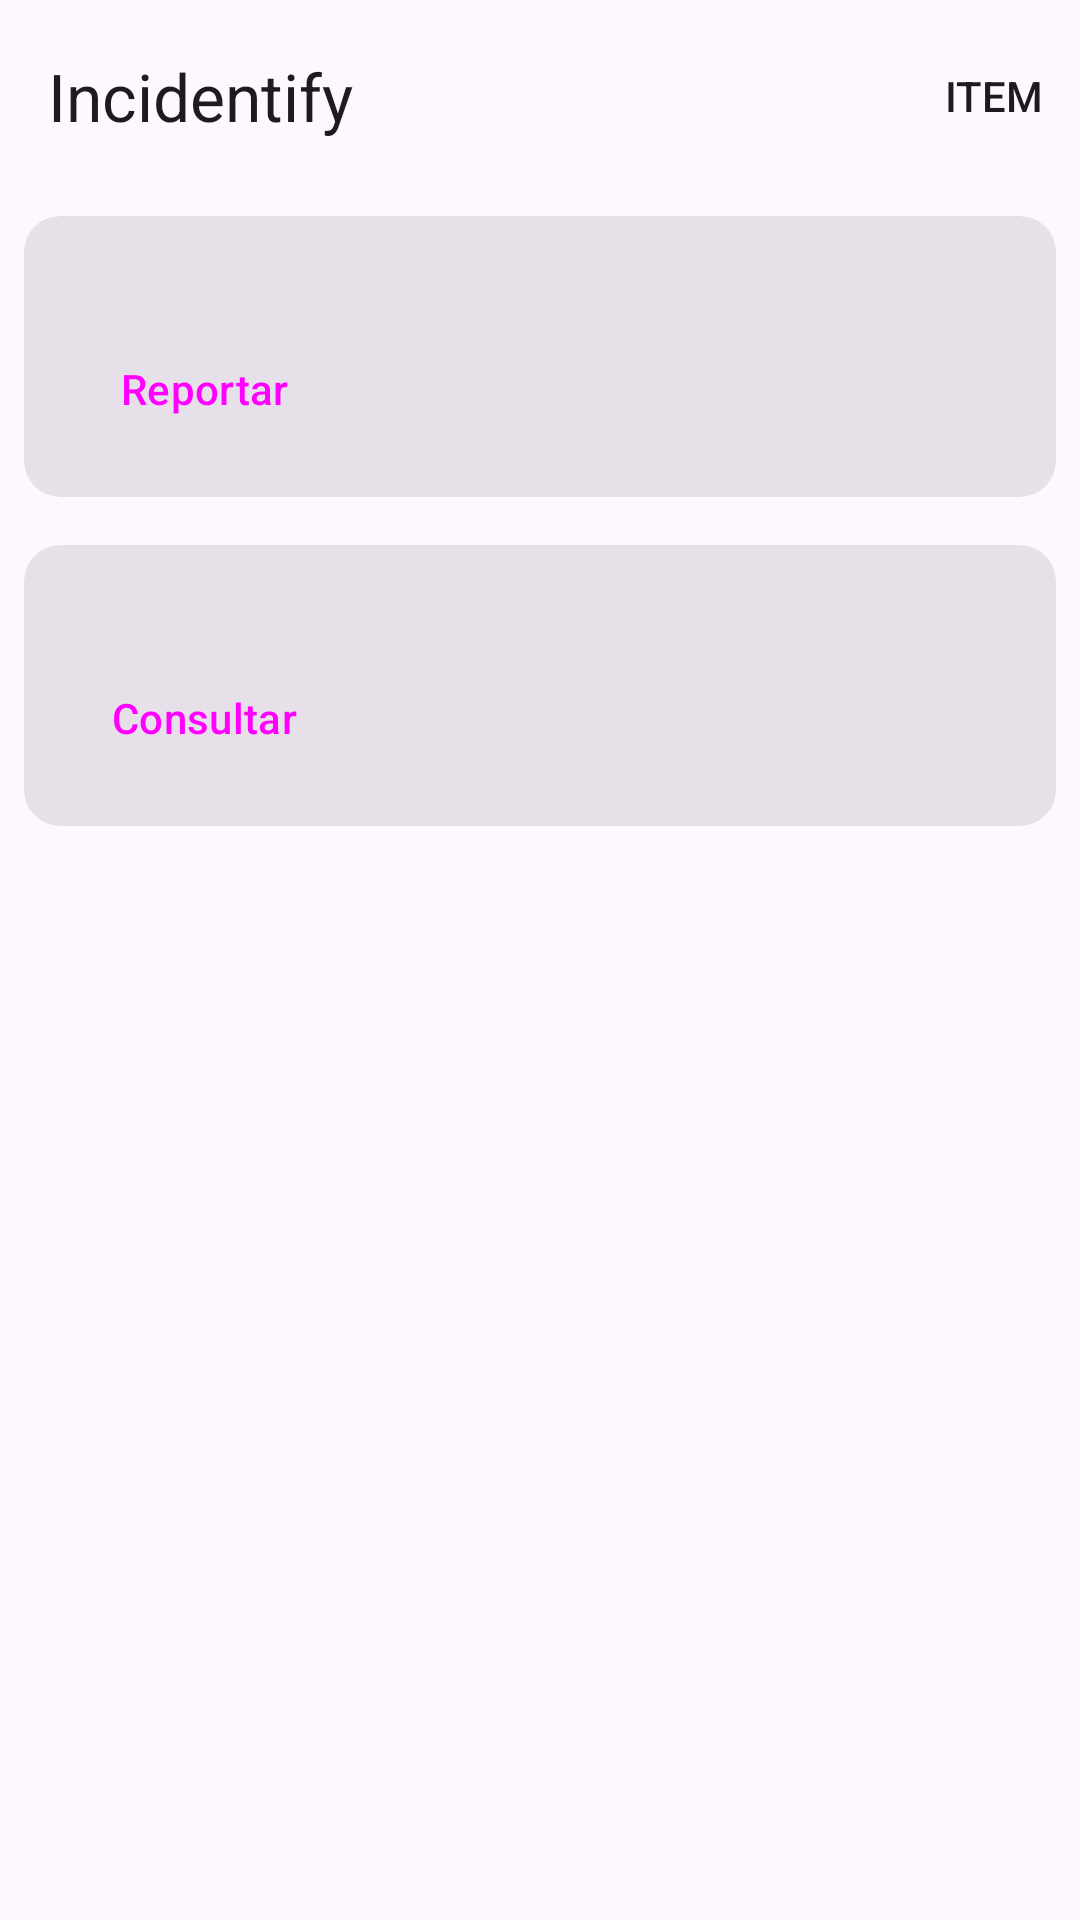

Reconstruct the res/layout file that produces this screen, plus the resources it refers to.
<!-- AndroidManifest.xml: application theme Theme.Incidentify -->
<!-- res/layout/fragment_home.xml -->
<?xml version="1.0" encoding="utf-8"?>
<LinearLayout
    xmlns:android="http://schemas.android.com/apk/res/android"
    xmlns:app="http://schemas.android.com/apk/res-auto"
    xmlns:tools="http://schemas.android.com/tools"
    android:layout_width="match_parent"
    android:layout_height="match_parent"
    android:orientation="vertical"
    >
    <com.google.android.material.appbar.AppBarLayout
        android:id="@+id/app_bar_layout"
        android:fitsSystemWindows="true"
        android:layout_width="match_parent"
        android:layout_height="wrap_content"
        android:layout_gravity="top">

        <com.google.android.material.appbar.MaterialToolbar
            android:id="@+id/topAppBar"
            android:layout_width="match_parent"
            android:layout_height="wrap_content"
            android:minHeight="?attr/actionBarSize"
            app:menu="@menu/main_toolbar"
            app:title="Incidentify"/>

    </com.google.android.material.appbar.AppBarLayout>

        <com.google.android.material.card.MaterialCardView
            android:id="@+id/home_reported_card"
            android:layout_width="match_parent"
            android:layout_height="wrap_content"
            style="@style/Widget.Material3.CardView.Filled"
            android:layout_margin="8dp">
            <LinearLayout
                android:padding="16dp"
                android:layout_width="match_parent"
                android:layout_height="match_parent"
                android:orientation="vertical">
                <TextView
                    android:id="@+id/reportedCount"
                    android:layout_width="wrap_content"
                    android:layout_height="wrap_content"
                    style="@style/TextAppearance.Material3.TitleMedium"
                    tools:text="10 incidencias reportadas"
                    />
                <Button
                    android:id="@+id/create_incident"
                    android:layout_width="wrap_content"
                    android:layout_height="40dp"
                    style="?attr/borderlessButtonStyle"
                    android:text="Reportar" />
            </LinearLayout>
        </com.google.android.material.card.MaterialCardView>
    <com.google.android.material.card.MaterialCardView
        android:id="@+id/home_unresolved_card"
        android:layout_width="match_parent"
        android:layout_height="wrap_content"
        style="@style/Widget.Material3.CardView.Filled"
        android:layout_margin="8dp">
        <LinearLayout
            android:layout_width="match_parent"
            android:layout_height="match_parent"
            android:orientation="vertical"
            android:padding="16dp">
            <TextView
                android:id="@+id/unresolvedCount"
                android:layout_width="wrap_content"
                android:layout_height="wrap_content"
                tools:text="1 Incidencia no resuelta"
                style="@style/TextAppearance.Material3.TitleMedium"
                />
            <Button
                android:id="@+id/to_unresolved_incidents"
                android:layout_width="wrap_content"
                android:layout_height="40dp"
                style="?attr/borderlessButtonStyle"
                android:text="Consultar" />
        </LinearLayout>
    </com.google.android.material.card.MaterialCardView>


</LinearLayout>
<!-- resources referenced by this layout -->
<resources>
  <style name="Theme.Incidentify" parent="Base.Theme.Incidentify" />
  <style name="Base.Theme.Incidentify" parent="Theme.Material3.DayNight.NoActionBar">
          
          
      </style>
</resources>
